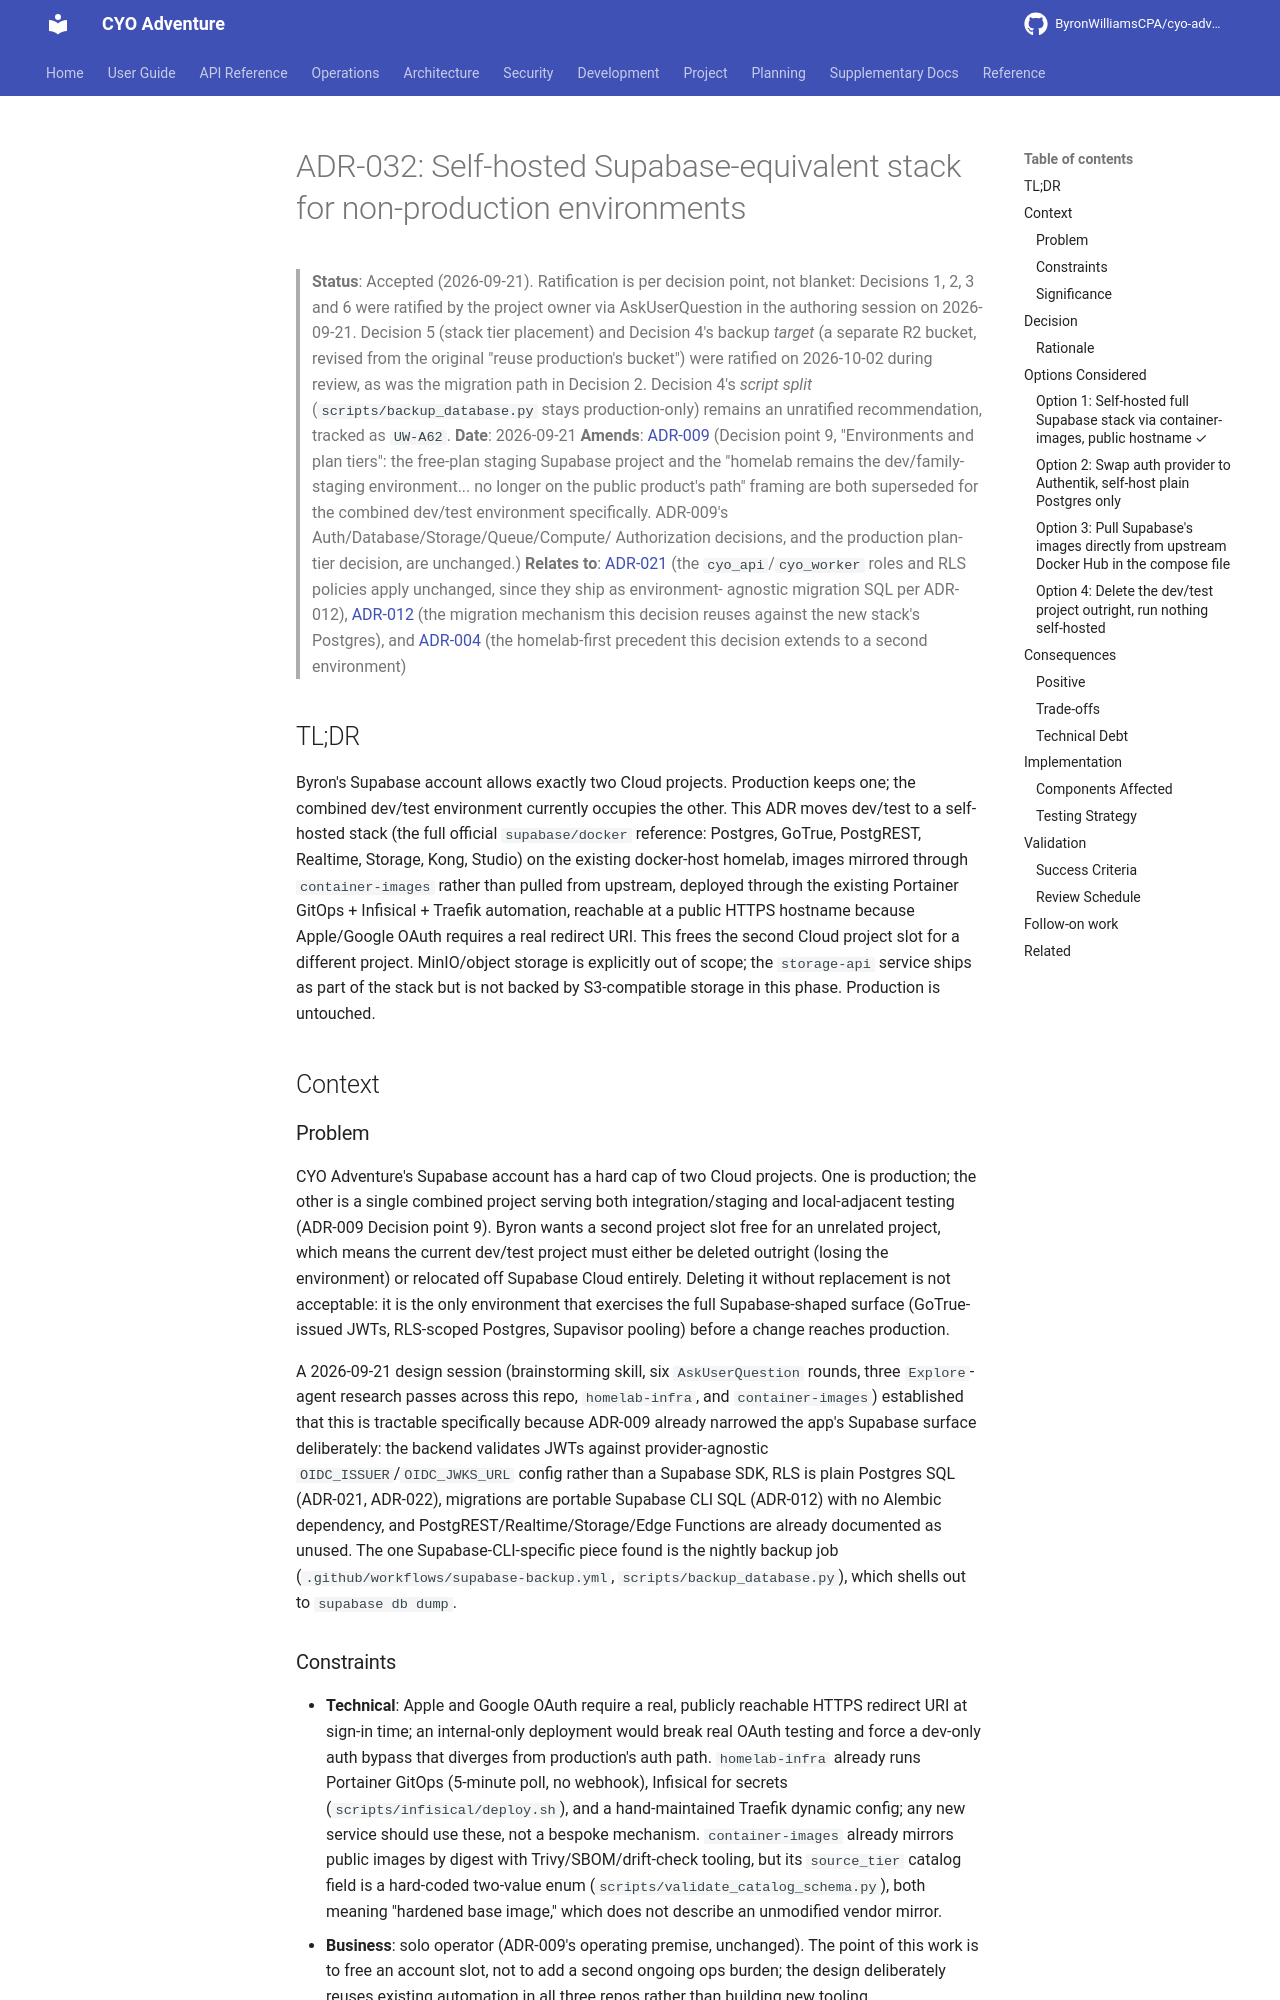

repository: ByronWilliamsCPA/cyo-adventure · page: planning/adr/adr-032-non-prod-self-hosted-supabase/index.html · generator: mkdocs

---
title: "ADR-032: Self-hosted Supabase-equivalent stack for non-production environments"
schema_type: planning
status: accepted
owner: core-maintainer
purpose: "Record the decision to move the combined dev/test environment off Supabase Cloud onto
  a self-hosted stack on the docker-host homelab, so the freed Supabase Cloud project slot can be
  repurposed, while production stays on Supabase Cloud untouched."
tags:
  - planning
  - architecture
  - decisions
  - infrastructure
---

# ADR-032: Self-hosted Supabase-equivalent stack for non-production environments

> **Status**: Accepted (2026-09-21). Ratification is per decision point, not blanket:
> Decisions 1, 2, 3 and 6 were ratified by the project owner via AskUserQuestion in the
> authoring session on 2026-09-21. Decision 5 (stack tier placement) and Decision 4's backup
> *target* (a separate R2 bucket, revised from the original "reuse production's bucket") were
> ratified on 2026-10-02 during review, as was the migration path in Decision 2. Decision 4's
> *script split* (`scripts/backup_database.py` stays production-only) remains an unratified
> recommendation, tracked as `UW-A62`.
> **Date**: 2026-09-21
> **Amends**: [ADR-009](./adr-009-supabase-platform.md) (Decision point 9, "Environments and plan
> tiers": the free-plan staging Supabase project and the "homelab remains the dev/family-staging
> environment... no longer on the public product's path" framing are both superseded for the
> combined dev/test environment specifically. ADR-009's Auth/Database/Storage/Queue/Compute/
> Authorization decisions, and the production plan-tier decision, are unchanged.)
> **Relates to**: [ADR-021](./adr-021-service-account-rls-and-worker-deployment.md) (the
> `cyo_api`/`cyo_worker` roles and RLS policies apply unchanged, since they ship as environment-
> agnostic migration SQL per ADR-012), [ADR-012](./adr-012-supabase-cli-migrations.md) (the
> migration mechanism this decision reuses against the new stack's Postgres), and
> [ADR-004](./adr-004-homelab-first-deployment.md) (the homelab-first precedent this decision
> extends to a second environment)

## TL;DR

Byron's Supabase account allows exactly two Cloud projects. Production keeps one; the combined
dev/test environment currently occupies the other. This ADR moves dev/test to a self-hosted
stack (the full official `supabase/docker` reference: Postgres, GoTrue, PostgREST, Realtime,
Storage, Kong, Studio) on the existing docker-host homelab, images mirrored through
`container-images` rather than pulled from upstream, deployed through the existing Portainer
GitOps + Infisical + Traefik automation, reachable at a public HTTPS hostname because Apple/Google
OAuth requires a real redirect URI. This frees the second Cloud project slot for a different
project. MinIO/object storage is explicitly out of scope; the `storage-api` service ships as part
of the stack but is not backed by S3-compatible storage in this phase. Production is untouched.

## Context

### Problem

CYO Adventure's Supabase account has a hard cap of two Cloud projects. One is production; the
other is a single combined project serving both integration/staging and local-adjacent testing
(ADR-009 Decision point 9). Byron wants a second project slot free for an unrelated project, which
means the current dev/test project must either be deleted outright (losing the environment) or
relocated off Supabase Cloud entirely. Deleting it without replacement is not acceptable: it is the
only environment that exercises the full Supabase-shaped surface (GoTrue-issued JWTs, RLS-scoped
Postgres, Supavisor pooling) before a change reaches production.

A 2026-09-21 design session (brainstorming skill, six `AskUserQuestion` rounds, three
`Explore`-agent research passes across this repo, `homelab-infra`, and `container-images`)
established that this is tractable specifically because ADR-009 already narrowed the app's
Supabase surface deliberately: the backend validates JWTs against provider-agnostic
`OIDC_ISSUER`/`OIDC_JWKS_URL` config rather than a Supabase SDK, RLS is plain Postgres SQL
(ADR-021, ADR-022), migrations are portable Supabase CLI SQL (ADR-012) with no Alembic
dependency, and PostgREST/Realtime/Storage/Edge Functions are already documented as unused. The
one Supabase-CLI-specific piece found is the nightly backup job
(`.github/workflows/supabase-backup.yml`, `scripts/backup_database.py`), which shells out to
`supabase db dump`.
